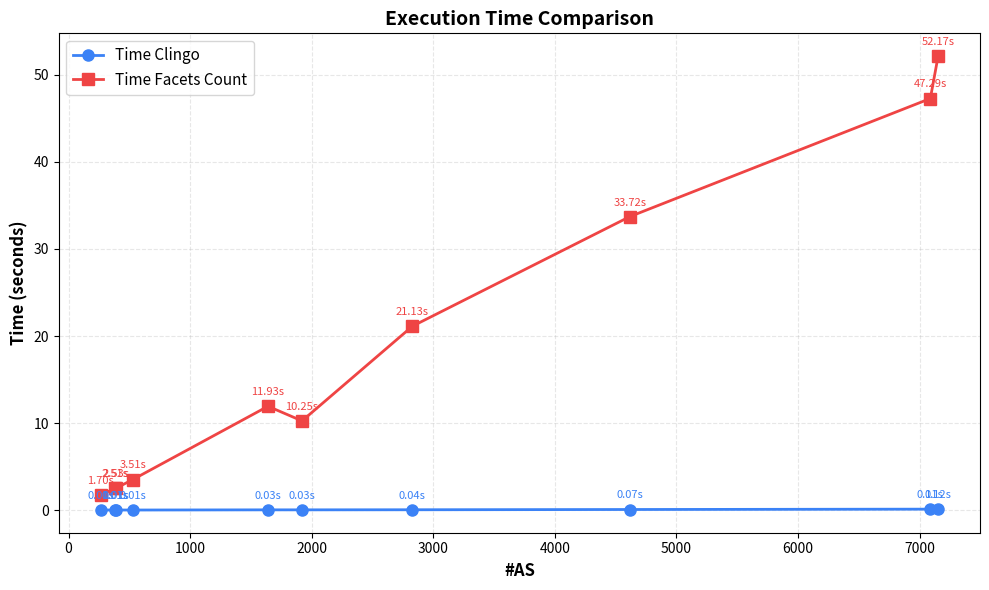
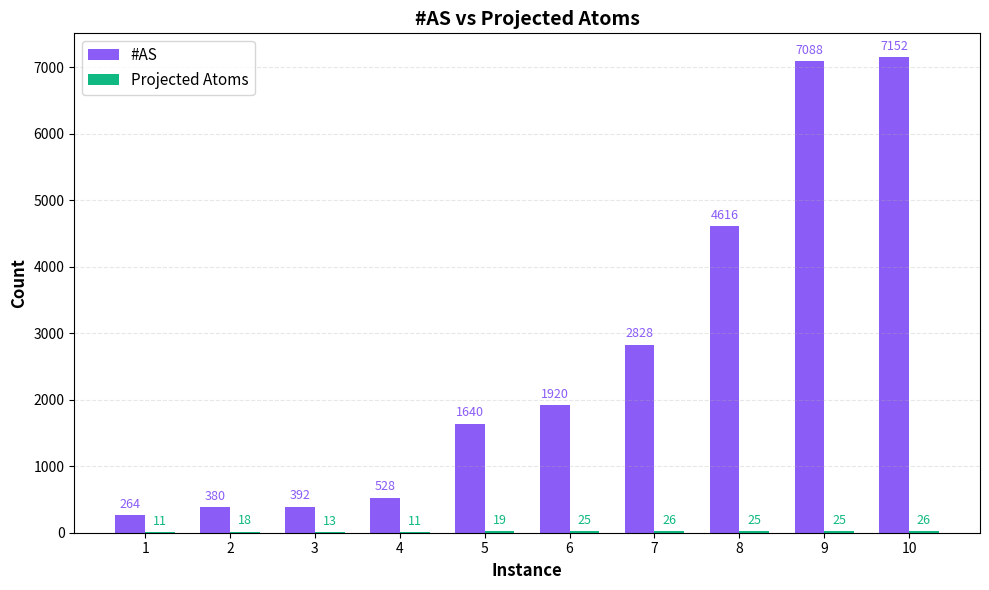
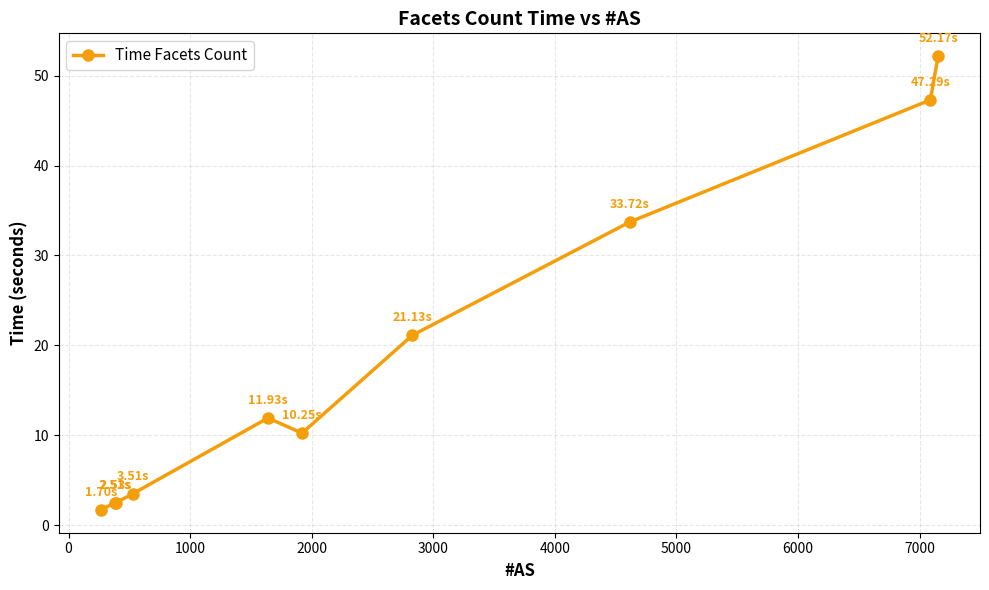
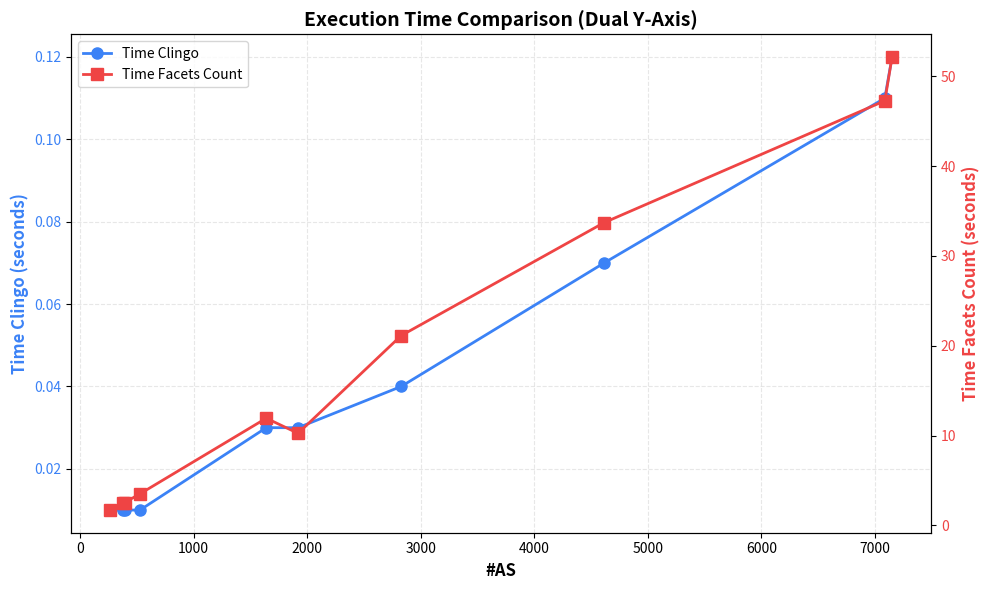
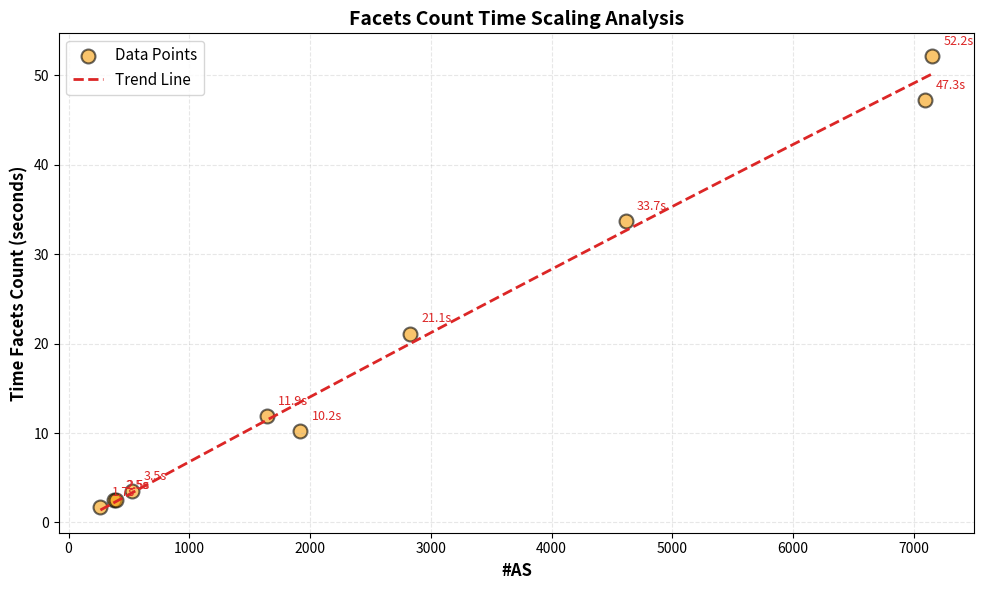

Reproduce these figures in Python, in order.
import matplotlib.pyplot as plt
import numpy as np

# Data
instances = np.arange(1, 11)
as_values = [264, 380, 392, 528, 1640, 1920, 2828, 4616, 7088, 7152]
projected_atoms = [11, 18, 13, 11, 19, 25, 26, 25, 25, 26]
time_clingo = [0.01, 0.01, 0.01, 0.01, 0.03, 0.03, 0.04, 0.07, 0.11, 0.12]
time_facets = [1.7, 2.51, 2.53, 3.51, 11.93, 10.25, 21.13, 33.72, 47.29, 52.17]

# Figure 1: Execution Time Comparison
fig1, ax1 = plt.subplots(figsize=(10, 6))
ax1.plot(as_values, time_clingo, 'o-', color='#3b82f6', linewidth=2, 
         markersize=8, label='Time Clingo')
ax1.plot(as_values, time_facets, 's-', color='#ef4444', linewidth=2, 
         markersize=8, label='Time Facets Count')

# Add data labels for Time Clingo
for i, (x, y) in enumerate(zip(as_values, time_clingo)):
    ax1.annotate(f'{y:.2f}s', (x, y), textcoords="offset points", 
                xytext=(0,8), ha='center', fontsize=8, color='#3b82f6')

# Add data labels for Time Facets
for i, (x, y) in enumerate(zip(as_values, time_facets)):
    ax1.annotate(f'{y:.2f}s', (x, y), textcoords="offset points", 
                xytext=(0,8), ha='center', fontsize=8, color='#ef4444')

ax1.set_xlabel('#AS', fontsize=12, fontweight='bold')
ax1.set_ylabel('Time (seconds)', fontsize=12, fontweight='bold')
ax1.set_title('Execution Time Comparison', fontsize=14, fontweight='bold')
ax1.legend(loc='upper left', fontsize=11)
ax1.grid(True, alpha=0.3, linestyle='--')
plt.tight_layout()
plt.savefig('execution_time_comparison.png', dpi=300, bbox_inches='tight')
plt.show()

# Figure 2: AS vs Projected Atoms (Bar Chart)
fig2, ax2 = plt.subplots(figsize=(10, 6))
x = np.arange(len(instances))
width = 0.35
bars1 = ax2.bar(x - width/2, as_values, width, label='#AS', color='#8b5cf6')
bars2 = ax2.bar(x + width/2, projected_atoms, width, label='Projected Atoms', color='#10b981')

# Add data labels on bars
for bar in bars1:
    height = bar.get_height()
    ax2.annotate(f'{int(height)}',
                xy=(bar.get_x() + bar.get_width() / 2, height),
                xytext=(0, 3),
                textcoords="offset points",
                ha='center', va='bottom', fontsize=9, color='#8b5cf6')

for bar in bars2:
    height = bar.get_height()
    ax2.annotate(f'{int(height)}',
                xy=(bar.get_x() + bar.get_width() / 2, height),
                xytext=(0, 3),
                textcoords="offset points",
                ha='center', va='bottom', fontsize=9, color='#10b981')

ax2.set_xlabel('Instance', fontsize=12, fontweight='bold')
ax2.set_ylabel('Count', fontsize=12, fontweight='bold')
ax2.set_title('#AS vs Projected Atoms', fontsize=14, fontweight='bold')
ax2.set_xticks(x)
ax2.set_xticklabels(instances)
ax2.legend(fontsize=11)
ax2.grid(True, alpha=0.3, linestyle='--', axis='y')
plt.tight_layout()
plt.savefig('as_vs_projected_atoms.png', dpi=300, bbox_inches='tight')
plt.show()

# Figure 3: Facets Count Time vs #AS
fig3, ax3 = plt.subplots(figsize=(10, 6))
ax3.plot(as_values, time_facets, 'o-', color='#f59e0b', linewidth=2.5, 
         markersize=8, label='Time Facets Count')

# Add data labels
for i, (x, y) in enumerate(zip(as_values, time_facets)):
    ax3.annotate(f'{y:.2f}s', (x, y), textcoords="offset points", 
                xytext=(0,10), ha='center', fontsize=9, color='#f59e0b', 
                fontweight='bold')

ax3.set_xlabel('#AS', fontsize=12, fontweight='bold')
ax3.set_ylabel('Time (seconds)', fontsize=12, fontweight='bold')
ax3.set_title('Facets Count Time vs #AS', fontsize=14, fontweight='bold')
ax3.legend(fontsize=11)
ax3.grid(True, alpha=0.3, linestyle='--')
plt.tight_layout()
plt.savefig('facets_time_vs_as.png', dpi=300, bbox_inches='tight')
plt.show()

# Additional individual high-resolution plots

# Figure 4: Time comparison with dual y-axis
fig4, ax_main = plt.subplots(figsize=(10, 6))
ax_twin = ax_main.twinx()

line1 = ax_main.plot(as_values, time_clingo, 'o-', color='#3b82f6', 
                     linewidth=2, markersize=8, label='Time Clingo')
line2 = ax_twin.plot(as_values, time_facets, 's-', color='#ef4444', 
                     linewidth=2, markersize=8, label='Time Facets Count')

ax_main.set_xlabel('#AS', fontsize=12, fontweight='bold')
ax_main.set_ylabel('Time Clingo (seconds)', fontsize=12, fontweight='bold', color='#3b82f6')
ax_twin.set_ylabel('Time Facets Count (seconds)', fontsize=12, fontweight='bold', color='#ef4444')
ax_main.set_title('Execution Time Comparison (Dual Y-Axis)', fontsize=14, fontweight='bold')

ax_main.tick_params(axis='y', labelcolor='#3b82f6')
ax_twin.tick_params(axis='y', labelcolor='#ef4444')
ax_main.grid(True, alpha=0.3, linestyle='--')

lines = line1 + line2
labels = [l.get_label() for l in lines]
ax_main.legend(lines, labels, loc='upper left')

plt.tight_layout()
plt.savefig('time_comparison_dual_axis.png', dpi=300, bbox_inches='tight')
plt.show()

# Figure 5: Scatter plot with trend line
fig5, ax = plt.subplots(figsize=(10, 6))
scatter = ax.scatter(as_values, time_facets, s=100, color='#f59e0b', 
           alpha=0.6, edgecolors='black', linewidth=1.5, label='Data Points')

# Add data labels for scatter points
for i, (x, y) in enumerate(zip(as_values, time_facets)):
    ax.annotate(f'{y:.1f}s', (x, y), textcoords="offset points", 
                xytext=(8,8), ha='left', fontsize=9, color='#dc2626')

# Fit polynomial trend line
z = np.polyfit(as_values, time_facets, 2)
p = np.poly1d(z)
x_trend = np.linspace(min(as_values), max(as_values), 100)
ax.plot(x_trend, p(x_trend), '--', color='#dc2626', linewidth=2, label='Trend Line')

ax.set_xlabel('#AS', fontsize=12, fontweight='bold')
ax.set_ylabel('Time Facets Count (seconds)', fontsize=12, fontweight='bold')
ax.set_title('Facets Count Time Scaling Analysis', fontsize=14, fontweight='bold')
ax.legend(fontsize=11)
ax.grid(True, alpha=0.3, linestyle='--')

plt.tight_layout()
plt.savefig('facets_scaling_analysis.png', dpi=300, bbox_inches='tight')
plt.show()